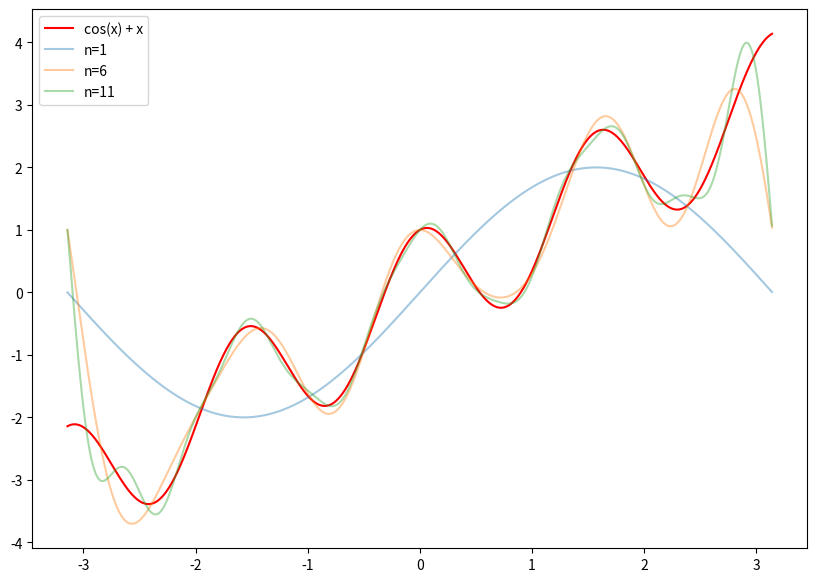

Write Python code to recreate this figure.
import numpy as np
import matplotlib.pyplot as plt
from scipy import integrate

pi = np.pi
x = np.arange(-pi, pi, pi/1000)

#関数定義
def originalfunc(x):
    return np.cos(4*x) + x
#係数
def ak(k):
    tmpa = integrate.quad(lambda x, c : (1/pi)*originalfunc(x)*np.cos(x*c), -pi, pi, args=k)[0]
    return tmpa

def bk(k):
    tmpb = integrate.quad(lambda x, c : (1/pi)*originalfunc(x)*np.sin(x*c), -pi, pi, args=k)[0]
    return tmpb


#Sn(x)の計算
def Sn(n,ak,bk,x):
    cos_list = np.array([np.cos((k+1)*x) for k in range(n)])
    sin_list = np.array([np.sin((k+1)*x) for k in range(n)])
    sn = cos_list*ak + sin_list*bk
    return sn.sum()


nlist = np.arange(1,16,5)

maxlist = np.zeros((len(nlist)))

y = np.zeros((len(nlist), len(x)))

a_zero = integrate.quad(lambda x: (1/pi)*originalfunc(x), -pi, pi)[0]/2

plt.figure(figsize=(10,7))
plt.plot(x, originalfunc(x), label='cos(x) + x', c='r')

for m, n in enumerate(nlist):
    a = np.zeros((n))
    b = np.zeros((n))
    for k in range(n):
        a[k] = ak(k+1)
        b[k] = bk(k+1)

    for i, _x in enumerate(x):
        y[m][i] = Sn(n=n,ak=a,bk=b,x=_x) + a_zero
    plt.plot(x, y[m], label='n={}'.format(n), alpha=0.4)
#２乗差
er = [((x-y[i])**2).sum() for i in range(len(nlist))]
#sup error
superror = [(abs(x-y[i])).max() for i in range(len(nlist))]
    

plt.legend()
plt.show()

"""
plt.plot(nlist, er)
plt.scatter(nlist, er, color='r')
plt.show()

plt.plot(nlist, superror)
plt.show()
"""
